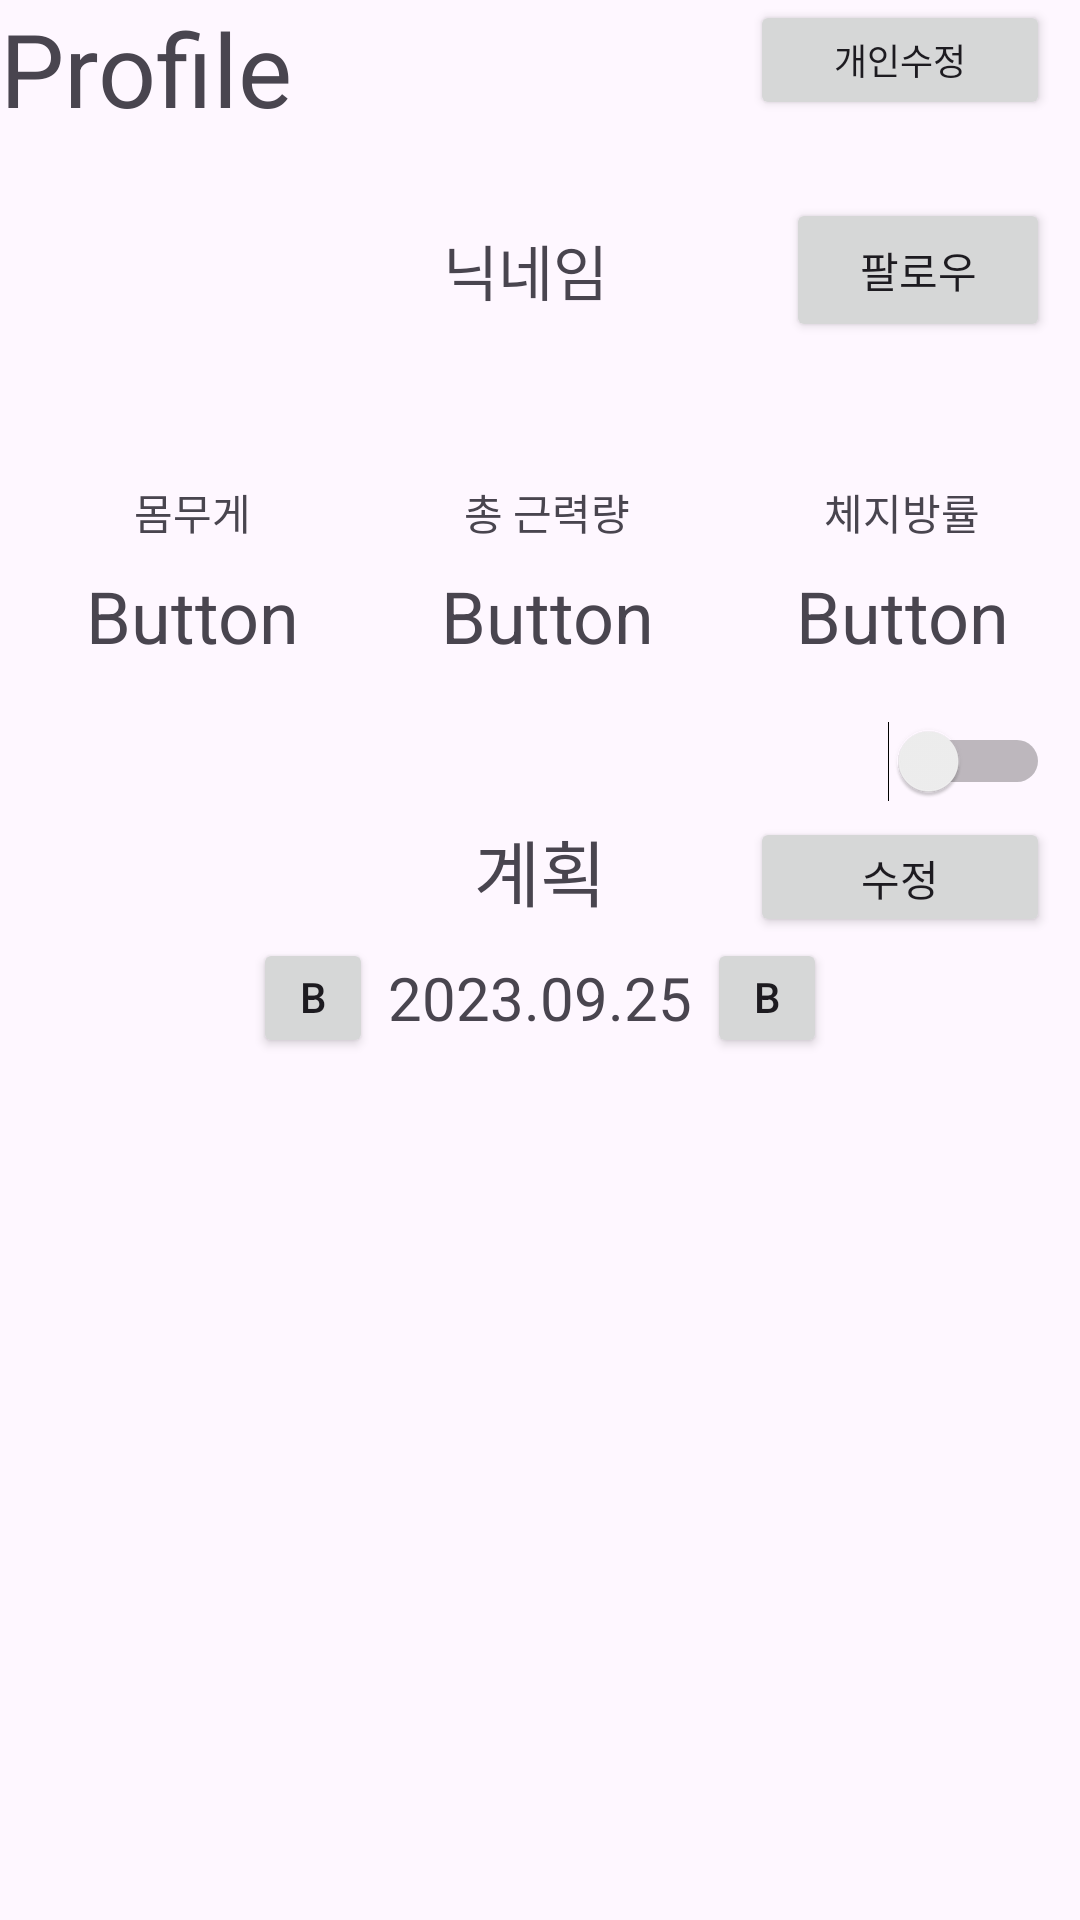

Android layout source for this screen:
<!-- AndroidManifest.xml: application theme Theme.HealthSNS -->
<!-- res/layout/profile_page.xml -->
<?xml version="1.0" encoding="utf-8"?>
<androidx.constraintlayout.widget.ConstraintLayout xmlns:android="http://schemas.android.com/apk/res/android"
    xmlns:app="http://schemas.android.com/apk/res-auto"
    xmlns:tools="http://schemas.android.com/tools"
    android:layout_width="match_parent"
    android:layout_height="match_parent">

    <TextView
        android:id="@+id/profile_page_tv1"
        android:layout_width="wrap_content"
        android:layout_height="wrap_content"
        android:text="Profile"
        android:textSize="34sp"
        app:layout_constraintStart_toStartOf="parent"
        app:layout_constraintTop_toTopOf="parent" />

    <ImageView
        android:id="@+id/profile_page_picture"
        android:layout_width="100dp"
        android:layout_height="100dp"
        android:layout_marginStart="10dp"
        android:layout_marginTop="10dp"
        android:text="사진"
        app:layout_constraintEnd_toStartOf="@+id/profile_page_nickname"
        app:layout_constraintStart_toStartOf="parent"
        app:layout_constraintTop_toBottomOf="@+id/profile_page_tv1" />

    <TextView
        android:id="@+id/profile_page_nickname"
        android:layout_width="wrap_content"
        android:layout_height="wrap_content"
        android:layout_marginTop="20dp"
        android:text="닉네임"
        android:textSize="20sp"
        app:layout_constraintEnd_toEndOf="@+id/profile_page_btn1"
        app:layout_constraintStart_toStartOf="parent"
        app:layout_constraintTop_toTopOf="@+id/profile_page_picture" />

    <Button
        android:id="@+id/profile_page_setting1"
        android:layout_width="100dp"
        android:layout_height="40dp"
        android:layout_marginEnd="10dp"
        android:text="개인수정"
        android:textSize="12sp"
        app:layout_constraintEnd_toEndOf="parent"
        app:layout_constraintTop_toTopOf="@+id/profile_page_tv1" />

    <LinearLayout
        android:id="@+id/linearLayout2"
        android:layout_width="0dp"
        android:layout_height="20dp"
        android:layout_marginStart="5dp"
        android:layout_marginTop="5dp"
        android:orientation="horizontal"
        app:layout_constraintEnd_toEndOf="parent"
        app:layout_constraintStart_toStartOf="parent"
        app:layout_constraintTop_toBottomOf="@+id/profile_page_picture">

        <TextView
            android:id="@+id/profile_page_tv2"
            android:layout_width="match_parent"
            android:layout_height="match_parent"
            android:layout_weight="1"
            android:text="몸무게"
            android:textAlignment="center" />

        <TextView
            android:id="@+id/profile_page_tv3"
            android:layout_width="match_parent"
            android:layout_height="match_parent"
            android:layout_weight="1"
            android:text="총 근력량"
            android:textAlignment="center" />

        <TextView
            android:id="@+id/profile_page_tv4"
            android:layout_width="match_parent"
            android:layout_height="match_parent"
            android:layout_weight="1"
            android:text="체지방률"
            android:textAlignment="center" />
    </LinearLayout>

    <LinearLayout
        android:id="@+id/linearLayout3"
        android:layout_width="0dp"
        android:layout_height="50dp"
        android:orientation="horizontal"
        app:layout_constraintEnd_toEndOf="@+id/linearLayout2"
        app:layout_constraintStart_toStartOf="@+id/linearLayout2"
        app:layout_constraintTop_toBottomOf="@+id/linearLayout2">

        <TextView
            android:id="@+id/profile_page_tv5"
            android:layout_width="match_parent"
            android:layout_height="match_parent"
            android:layout_weight="1"
            android:gravity="center"
            android:text="Button"
            android:textAlignment="center"
            android:textSize="24sp" />

        <TextView
            android:id="@+id/profile_page_tv6"
            android:layout_width="match_parent"
            android:layout_height="match_parent"
            android:layout_weight="1"
            android:gravity="center"
            android:text="Button"
            android:textAlignment="center"
            android:textSize="24sp" />

        <TextView
            android:id="@+id/profile_page_tv7"
            android:layout_width="match_parent"
            android:layout_height="match_parent"
            android:layout_weight="1"
            android:gravity="center"
            android:text="Button"
            android:textAlignment="center"
            android:textSize="24sp" />
    </LinearLayout>

    <ScrollView
        android:id="@+id/scrollView2"
        android:layout_width="0dp"
        android:layout_height="0dp"
        android:layout_marginStart="5dp"
        android:layout_marginTop="5dp"
        android:layout_marginEnd="5dp"
        app:layout_constraintBottom_toBottomOf="parent"
        app:layout_constraintEnd_toEndOf="parent"
        app:layout_constraintStart_toStartOf="parent"
        app:layout_constraintTop_toBottomOf="@+id/profile_page_switch1">

        <LinearLayout
            android:layout_width="match_parent"
            android:layout_height="wrap_content"
            android:orientation="vertical">

            <TextView
                android:id="@+id/profile_page_tv8"
                android:layout_width="match_parent"
                android:layout_height="wrap_content"
                android:text="계획"
                android:textAlignment="center"
                android:textSize="24sp"
                app:layout_constraintEnd_toEndOf="parent"
                app:layout_constraintStart_toStartOf="parent" />

            <androidx.constraintlayout.widget.ConstraintLayout
                android:layout_width="match_parent"
                android:layout_height="50dp">

                <Button
                    android:id="@+id/profile_page_btn2"
                    android:layout_width="40dp"
                    android:layout_height="40dp"
                    android:layout_marginEnd="5dp"
                    android:text="Button"
                    app:layout_constraintBottom_toBottomOf="@+id/profile_page_date"
                    app:layout_constraintEnd_toStartOf="@+id/profile_page_date"
                    app:layout_constraintTop_toTopOf="@+id/profile_page_date" />

                <Button
                    android:id="@+id/profile_page_btn3"
                    android:layout_width="40dp"
                    android:layout_height="40dp"
                    android:layout_marginStart="5dp"
                    android:text="Button"
                    app:layout_constraintBottom_toBottomOf="@+id/profile_page_date"
                    app:layout_constraintStart_toEndOf="@+id/profile_page_date"
                    app:layout_constraintTop_toTopOf="@+id/profile_page_date" />

                <TextView
                    android:id="@+id/profile_page_date"
                    android:layout_width="wrap_content"
                    android:layout_height="wrap_content"
                    android:text="2023.09.25"
                    android:textSize="20sp"
                    app:layout_constraintBottom_toBottomOf="parent"
                    app:layout_constraintEnd_toEndOf="parent"
                    app:layout_constraintStart_toStartOf="parent"
                    app:layout_constraintTop_toTopOf="parent" />
            </androidx.constraintlayout.widget.ConstraintLayout>

        </LinearLayout>
    </ScrollView>

    <Button
        android:id="@+id/profile_page_btn1"
        android:layout_width="wrap_content"
        android:layout_height="wrap_content"
        android:layout_marginEnd="10dp"
        android:text="팔로우"
        app:layout_constraintBottom_toBottomOf="@+id/profile_page_nickname"
        app:layout_constraintEnd_toEndOf="parent"
        app:layout_constraintTop_toTopOf="@+id/profile_page_nickname" />

    <Switch
        android:id="@+id/profile_page_switch1"
        android:layout_width="wrap_content"
        android:layout_height="wrap_content"
        android:layout_marginTop="10dp"
        android:layout_marginEnd="10dp"
        app:layout_constraintEnd_toEndOf="@+id/linearLayout3"
        app:layout_constraintTop_toBottomOf="@+id/linearLayout3" />

    <Button
        android:id="@+id/profile_page_setting2"
        android:layout_width="100dp"
        android:layout_height="40dp"
        android:layout_marginEnd="10dp"
        android:text="수정"
        app:layout_constraintEnd_toEndOf="parent"
        app:layout_constraintTop_toTopOf="@+id/scrollView2" />

</androidx.constraintlayout.widget.ConstraintLayout>
<!-- resources referenced by this layout -->
<resources>
  <style name="Theme.HealthSNS" parent="Base.Theme.HealthSNS" />
  <style name="Base.Theme.HealthSNS" parent="Theme.Material3.DayNight.NoActionBar">
          
          
      </style>
</resources>
